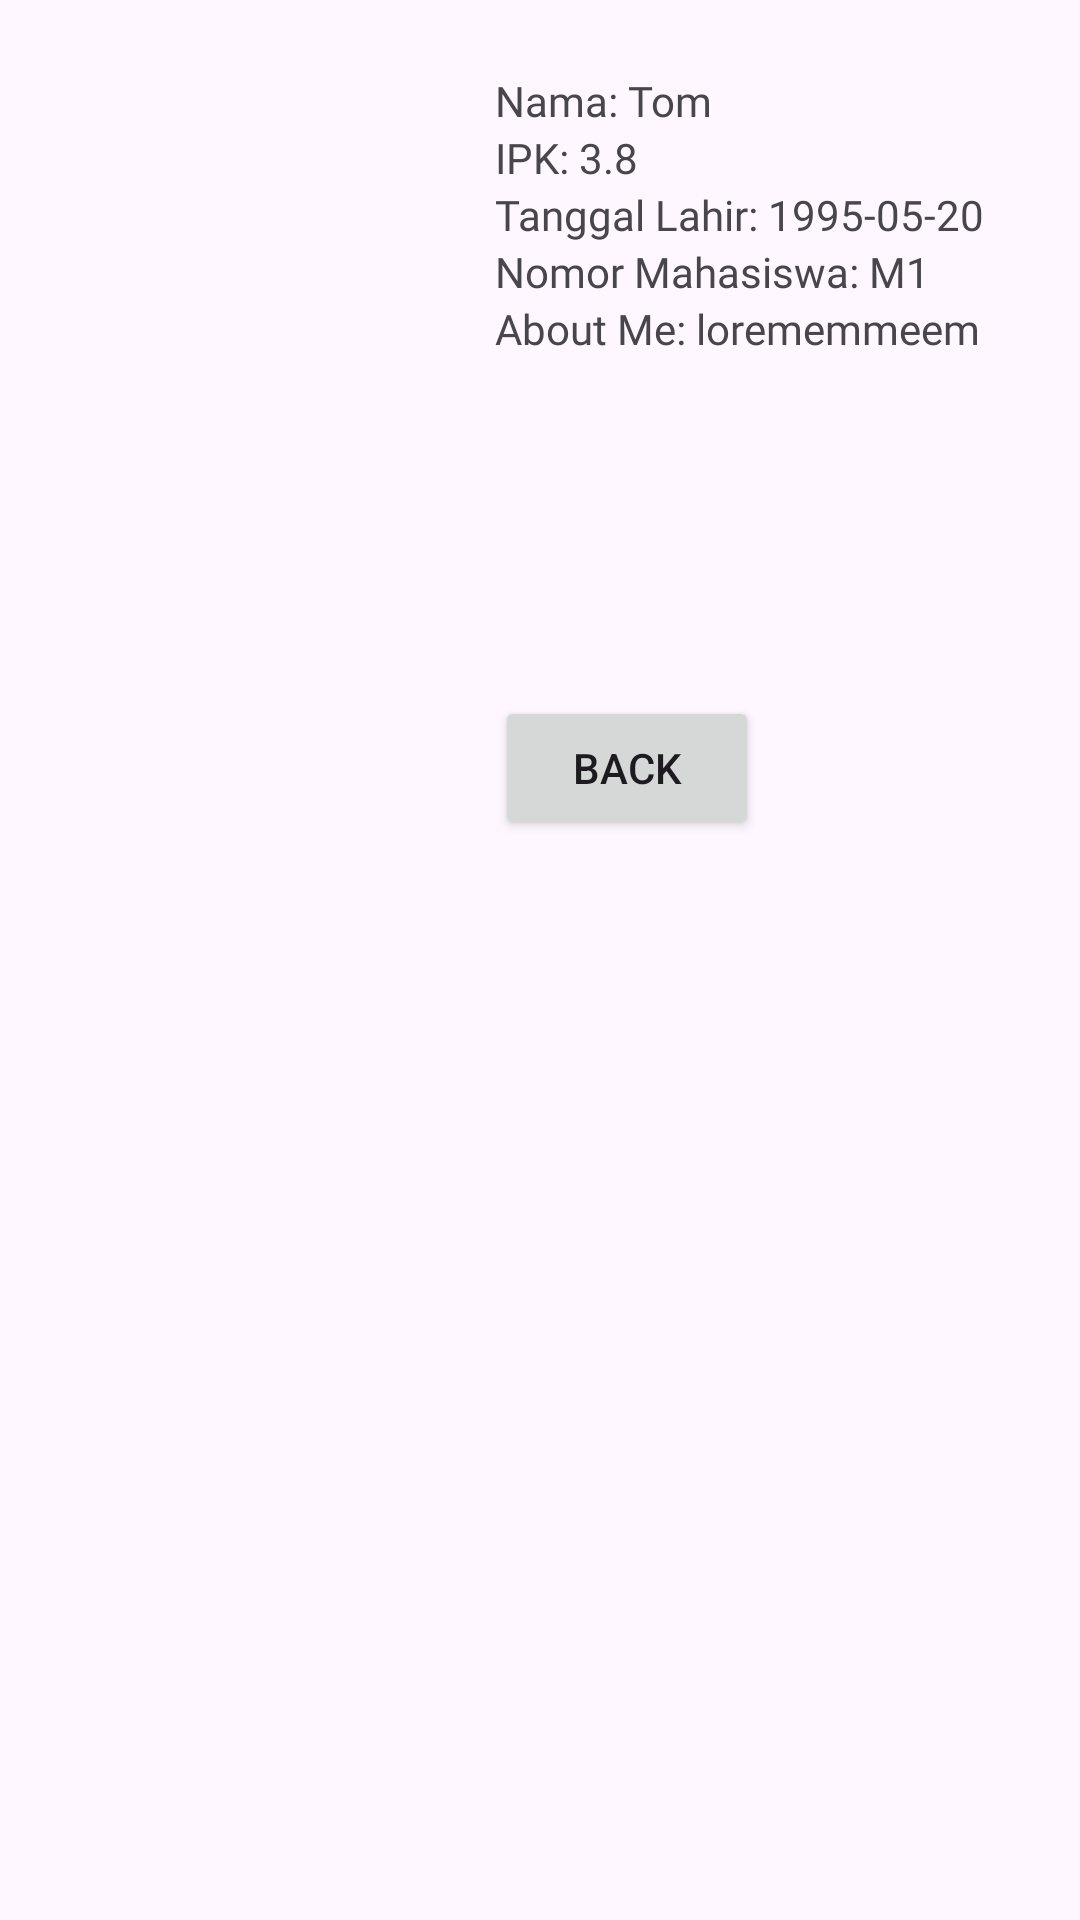

Produce the Android XML layout that renders to this screen, including the resource entries it uses.
<!-- AndroidManifest.xml: application theme Theme.MyClassZefanyaDIegoF -->
<!-- res/layout/activity_detail.xml -->
<?xml version="1.0" encoding="utf-8"?>
<RelativeLayout xmlns:android="http://schemas.android.com/apk/res/android"
    android:layout_width="match_parent"
    android:layout_height="match_parent"
    xmlns:tools="http://schemas.android.com/tools"
    android:orientation="vertical"
    android:padding="16dp"
    tools:context=".DetailActivity">

<ImageView
    android:id="@+id/img_mahasiswa_img"
    android:layout_width="122dp"
    android:layout_height="156dp"
    android:padding="8dp"
    android:src="@drawable/tom" />

<LinearLayout
    android:layout_width="wrap_content"
    android:layout_height="wrap_content"
    android:layout_marginStart="19dp"
    android:layout_toEndOf="@id/img_mahasiswa_img"
    android:orientation="vertical"
    android:padding="8dp">

    <TextView
        android:id="@+id/namaMahasiswaTextView"
        android:layout_width="wrap_content"
        android:layout_height="wrap_content"
        android:fontFamily="@font/poppins_bold"
        android:text="Nama: Tom" />

    <TextView
        android:id="@+id/ipkMahasiswaTextView"
        android:layout_width="wrap_content"
        android:layout_height="wrap_content"
        android:fontFamily="@font/poppins_bold"
        android:text="IPK: 3.8" />

    <TextView
        android:id="@+id/tanggalLahirTextView"
        android:layout_width="wrap_content"
        android:layout_height="wrap_content"
        android:fontFamily="@font/poppins_bold"
        android:text="Tanggal Lahir: 1995-05-20" />

    <TextView
        android:id="@+id/nomorMahasiswaTextView"
        android:layout_width="wrap_content"
        android:layout_height="wrap_content"
        android:fontFamily="@font/poppins_bold"
        android:text="Nomor Mahasiswa: M1" />

    <TextView
        android:id="@+id/aboutMeMahasiswaTextView"
        android:layout_width="221dp"
        android:layout_height="132dp"
        android:fontFamily="@font/poppins_bold"
        android:text="About Me: lorememmeem" />
    <Button
        android:id="@+id/backButton"
        android:layout_width="wrap_content"
        android:layout_height="wrap_content"
        android:onClick="onBackButtonClick"
        android:text="Back" />
</LinearLayout>




</RelativeLayout>
<!-- resources referenced by this layout -->
<resources>
  <style name="Theme.MyClassZefanyaDIegoF" parent="Base.Theme.MyClassZefanyaDIegoF" />
  <style name="Base.Theme.MyClassZefanyaDIegoF" parent="Theme.Material3.DayNight">
      <item name="android:statusBarColor">@color/steam_theme_desc</item>
  </style>
  <color name="steam_theme_desc">#292c35</color>
</resources>
